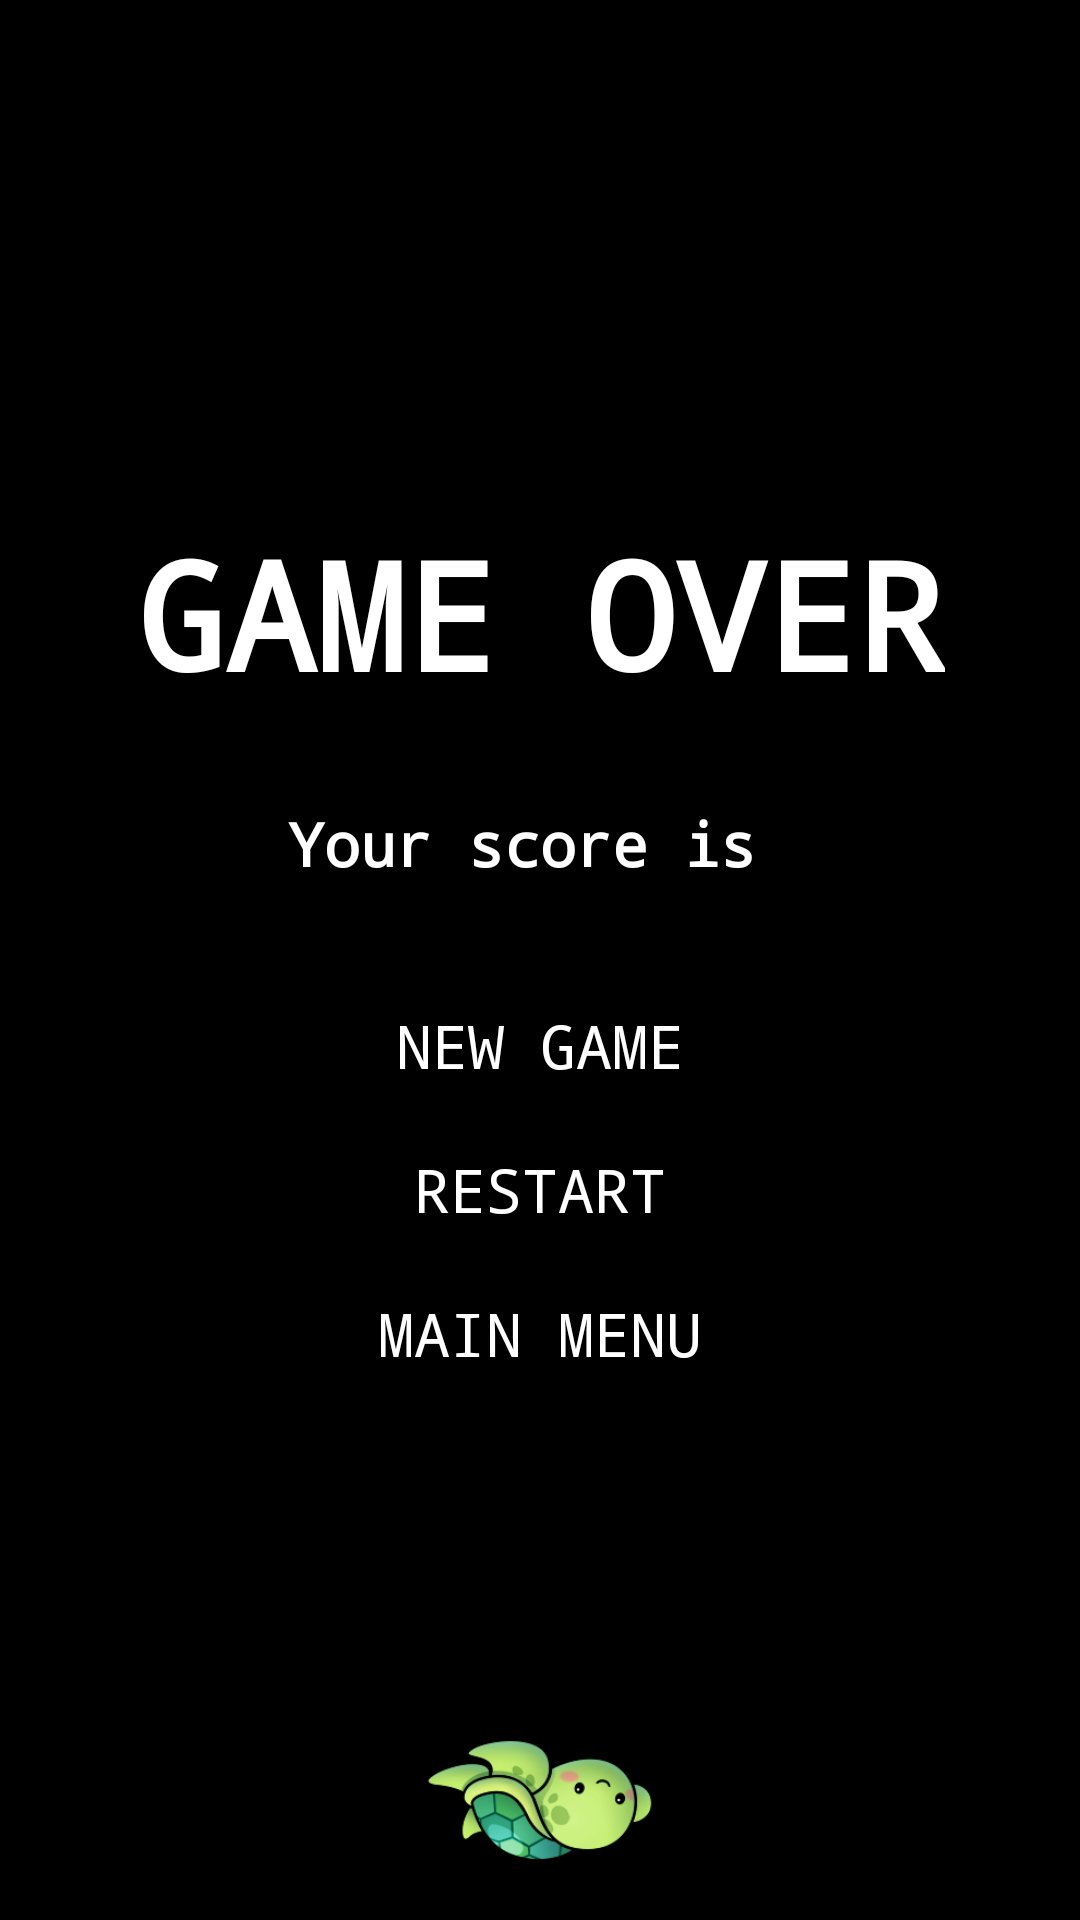

Write the Android layout XML for this screen, with the resource values it uses.
<!-- AndroidManifest.xml: application theme android:Theme.NoTitleBar.Fullscreen -->
<!-- res/layout/activity_game_over_screen.xml -->
<?xml version="1.0" encoding="utf-8"?>
<RelativeLayout xmlns:android="http://schemas.android.com/apk/res/android"
    xmlns:app="http://schemas.android.com/apk/res-auto"
    xmlns:tools="http://schemas.android.com/tools"
    android:layout_width="match_parent"
    android:layout_height="match_parent"
    tools:context=".OpenScreen"
    android:background="@drawable/background" >

    <LinearLayout
        android:id="@+id/menu_container"
        android:layout_width="match_parent"
        android:layout_height="match_parent"
        android:gravity="center_horizontal|center"
        android:orientation="vertical">

        <TextView
            android:fontFamily="monospace"
            android:layout_width="wrap_content"
            android:layout_height="wrap_content"
            android:text="GAME OVER"
            android:textStyle="bold"
            android:textColor="#FFFFFF"
            android:gravity="center"
            android:textSize="50dp" />

        <TextView
            android:id="@+id/score"
            android:layout_width="wrap_content"
            android:layout_height="wrap_content"
            android:fontFamily="monospace"
            android:text="Your score is "
            android:textStyle="bold"
            android:layout_gravity="top|center"
            android:padding="30dp"
            android:textColor="#FFFFFF"
            android:textSize="20dp"/>


        <Button
            android:fontFamily="monospace"
            style="@style/Widget.AppCompat.Button.Borderless.Colored"
            android:id="@+id/newGame"
            android:layout_width="wrap_content"
            android:layout_height="wrap_content"
            android:gravity="center"
            android:text="@string/newgame"
            android:textColor="#FFFFFF"
            android:textSize="20dp" />


        <Button
            android:fontFamily="monospace"
            style="@style/Widget.AppCompat.Button.Borderless.Colored"
            android:id="@+id/restart"
            android:layout_width="wrap_content"
            android:layout_height="wrap_content"
            android:gravity="center"
            android:text="@string/restart"
            android:textColor="#FFFFFF"
            android:textSize="20dp" />

        <Button
            android:fontFamily="monospace"
            style="@style/Widget.AppCompat.Button.Borderless.Colored"
            android:id="@+id/main_menu"
            android:layout_width="wrap_content"
            android:layout_height="wrap_content"
            android:text="@string/main_menu"
            android:textColor="#FFFFFF"
            android:gravity="center"
            android:textSize="20dp" />



    </LinearLayout>

    <View
        android:layout_width="80dp"
        android:layout_height="80dp"
        android:layout_alignParentBottom="true"
        android:layout_centerInParent="true"
        android:background="@drawable/deadturtle"/>

</RelativeLayout>
<!-- resources referenced by this layout -->
<resources>
  <!-- drawable deadturtle: png bitmap (drawable, 30015 bytes) -->
  <string name="main_menu">Main Menu</string>
  <string name="newgame">New Game</string>
  <string name="restart">Restart</string>
</resources>
